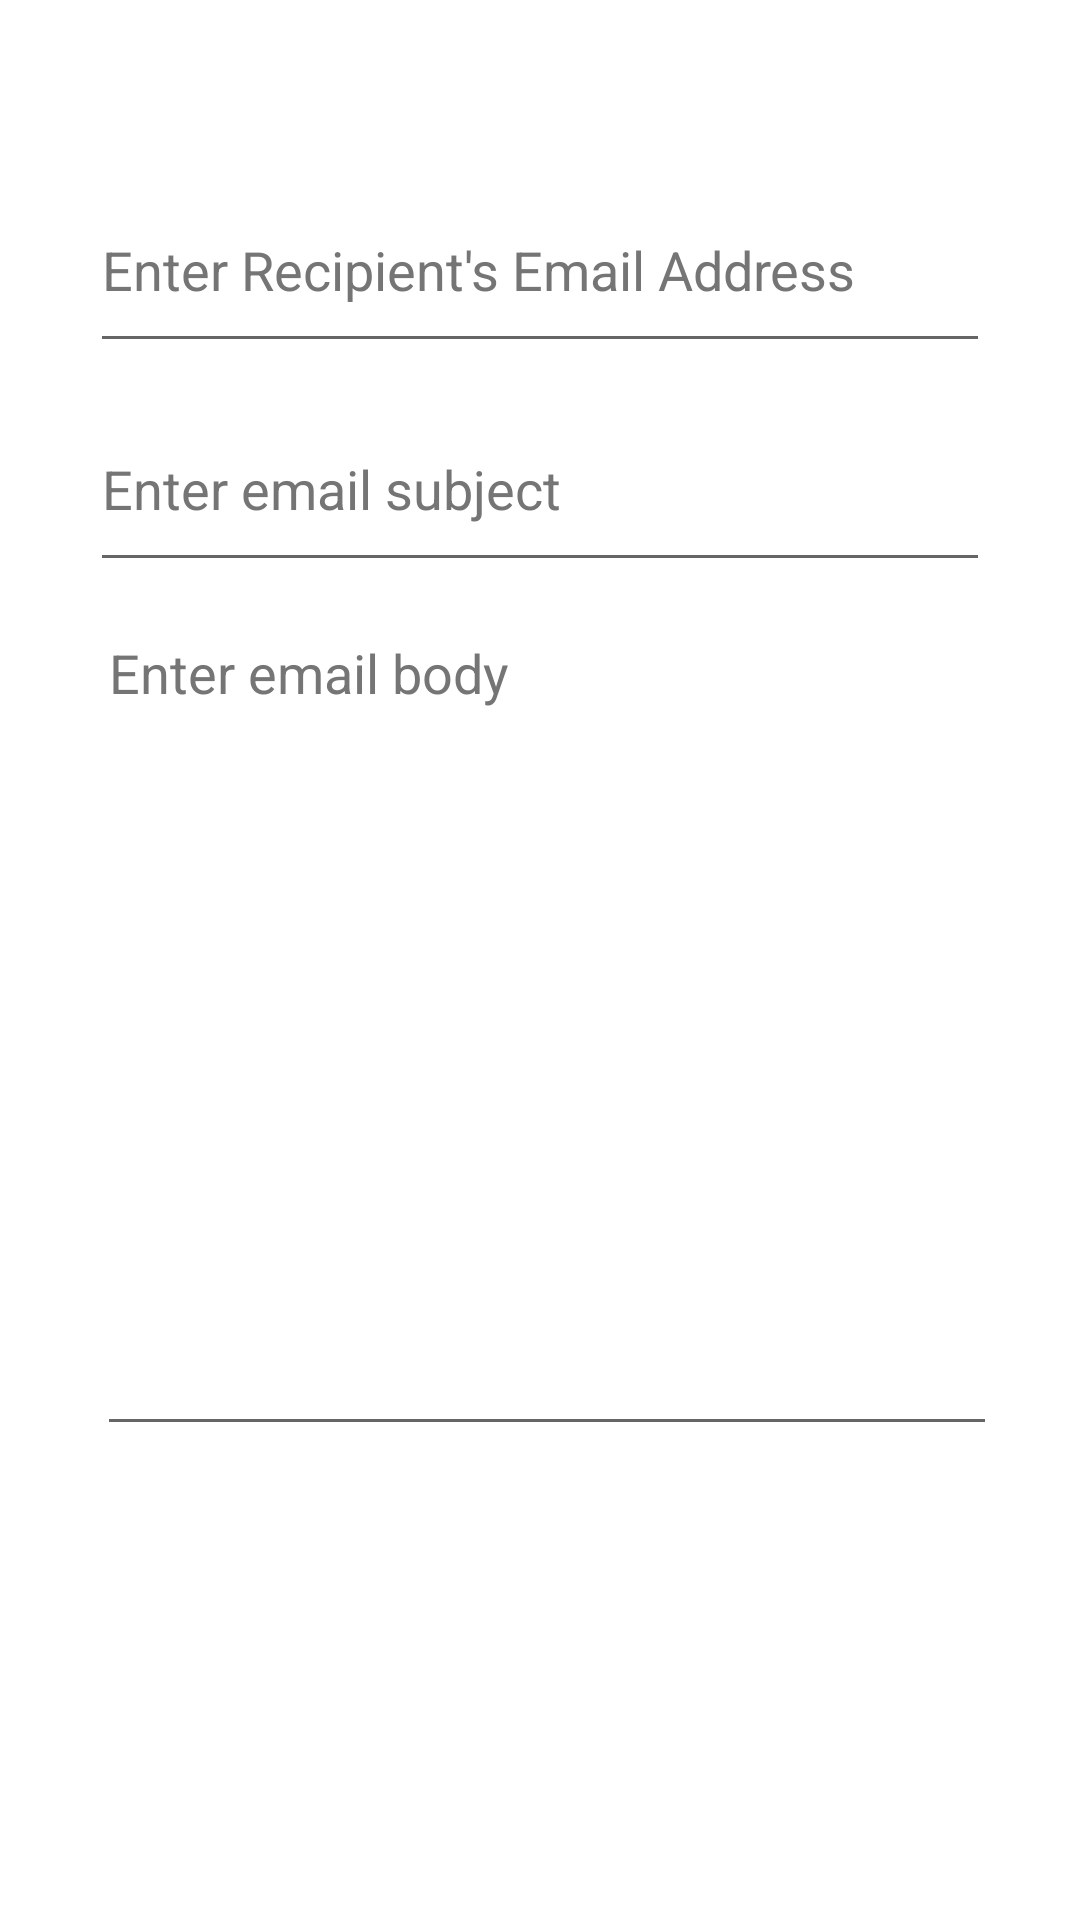

Produce the Android XML layout that renders to this screen, including the resource entries it uses.
<!-- AndroidManifest.xml: application theme Theme.ReStock -->
<!-- res/layout/activity_test.xml -->
<?xml version="1.0" encoding="utf-8"?>
<androidx.constraintlayout.widget.ConstraintLayout xmlns:android="http://schemas.android.com/apk/res/android"
    xmlns:app="http://schemas.android.com/apk/res-auto"
    xmlns:tools="http://schemas.android.com/tools"
    android:layout_width="match_parent"
    android:layout_height="match_parent"
    tools:context=".testActivity">

    <EditText
        android:id="@+id/txtEmail"
        android:layout_width="300dp"
        android:layout_height="65dp"
        android:layout_marginStart="64dp"
        android:layout_marginTop="56dp"
        android:layout_marginEnd="64dp"
        android:autofillHints="no"
        android:ems="10"
        android:hint="@string/emailAddressHint"
        android:inputType="textEmailAddress"
        android:textColorHint="#757575"
        app:layout_constraintEnd_toEndOf="parent"
        app:layout_constraintStart_toStartOf="parent"
        app:layout_constraintTop_toTopOf="parent" />

    <EditText
        android:id="@+id/txtBody"
        android:layout_width="300dp"
        android:layout_height="280dp"
        android:layout_marginStart="64dp"
        android:layout_marginTop="8dp"
        android:layout_marginEnd="64dp"
        android:autofillHints="no"
        android:ems="10"
        android:gravity="start|top"
        android:hint="@string/emailBodySuggestion"
        android:inputType="textMultiLine"
        android:textColorHint="#757575"
        app:layout_constraintEnd_toEndOf="parent"
        app:layout_constraintHorizontal_bias="0.47"
        app:layout_constraintStart_toStartOf="parent"
        app:layout_constraintTop_toBottomOf="@+id/txtSubject" />

    <Button
        android:id="@+id/btnSend"
        android:layout_width="300dp"
        android:layout_height="65dp"
        android:layout_marginStart="64dp"
        android:layout_marginTop="32dp"
        android:layout_marginEnd="64dp"
        android:layout_marginBottom="144dp"
        android:text="@string/send"
        app:layout_constraintBottom_toBottomOf="parent"
        app:layout_constraintEnd_toEndOf="parent"
        app:layout_constraintStart_toStartOf="parent"
        app:layout_constraintTop_toBottomOf="@+id/txtBody" />

    <EditText
        android:id="@+id/txtSubject"
        android:layout_width="300dp"
        android:layout_height="65dp"
        android:layout_marginStart="64dp"
        android:layout_marginTop="8dp"
        android:layout_marginEnd="64dp"
        android:hint="@string/emailSubjectSuggestion"
        android:inputType="textEmailSubject"
        android:textColorHint="#757575"
        app:layout_constraintEnd_toEndOf="parent"
        app:layout_constraintStart_toStartOf="parent"
        app:layout_constraintTop_toBottomOf="@+id/txtEmail"
        android:autofillHints="no" />
</androidx.constraintlayout.widget.ConstraintLayout>
<!-- resources referenced by this layout -->
<resources>
  <string name="emailAddressHint">Enter Recipient\'s Email Address</string>
  <string name="emailBodySuggestion">Enter email body</string>
  <string name="emailSubjectSuggestion">Enter email subject</string>
  <string name="send">Send</string>
  <style name="Theme.ReStock" parent="Theme.MaterialComponents.DayNight.NoActionBar">
          
          <item name="colorPrimary">@color/rotten_red</item>
          <item name="colorPrimaryVariant">@color/dark_red</item>
          <item name="colorOnPrimary">@color/white</item>
          
          <item name="colorSecondary">@color/light_grey</item>
          <item name="colorSecondaryVariant">@color/white</item>
          <item name="colorOnSecondary">@color/black</item>
          
          <item name="android:statusBarColor">@color/white</item>
          <item name="android:windowLightStatusBar">true</item>
          
          <item name="android:textColorPrimary">?attr/colorOnSecondary</item>
      </style>
  <color name="rotten_red">#c62828</color>
  <color name="dark_red">#9a0007</color>
  <color name="white">#FFFFFFFF</color>
  <color name="light_grey">#e0e0e0</color>
  <color name="black">#FF000000</color>
</resources>
